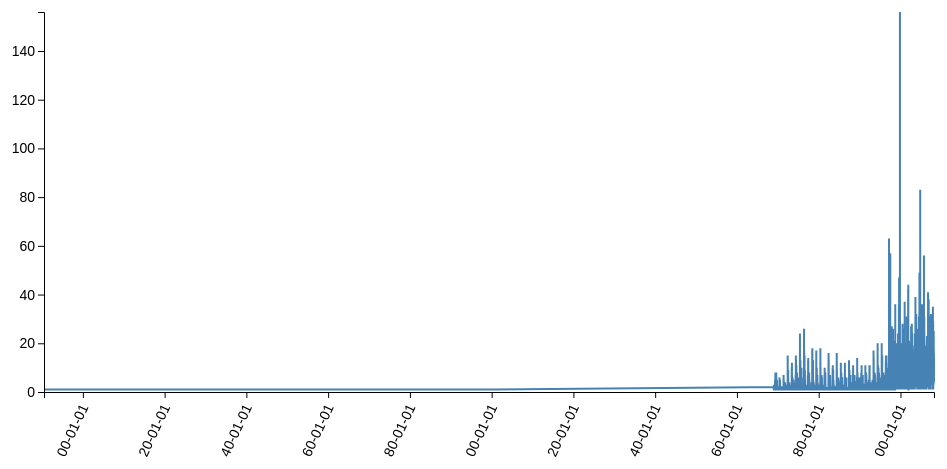
D3 v4 page, settled after 360 driven frames (6 s of simulated time); the page loaded 1 data file(s).



// set the dimensions and margins of the graph
var margin = {top: 20, right: 20, bottom: 100, left: 50},
    width = 960 - margin.left - margin.right,
    height = 500 - margin.top - margin.bottom;

// parse the date / time
var parseTime = d3.timeParse("%Y-%m-%d");

// set the ranges
var x = d3.scaleTime().range([0, width]);
var y = d3.scaleLinear().range([height, 0]);

// define the line
var valueline = d3.line()
    .x(function(d) { return x(d.Date); })
    .y(function(d) { return y(d.Count); });

// append the svg obgect to the body of the page
// appends a 'group' element to 'svg'
// moves the 'group' element to the top left margin
var svg = d3.select("body").append("svg")
    .attr("width", width + margin.left + margin.right)
    .attr("height", height + margin.top + margin.bottom)
  .append("g")
    .attr("transform",
          "translate(" + margin.left + "," + margin.top + ")");

// Get the data
d3.csv("data.csv", function(error, data) {
    // console.log(data);
  if (error) throw error;

  c = 0;
  // format the data
  data.forEach(function(d) {
      d.Date = parseTime(d.Date);
      d.Count = +d.Count;
      if(c==0)
          console.log(d);
          c+=1;
  });

  // Scale the range of the data
  x.domain(d3.extent(data, function(d) { return d.Date; }));
  y.domain([0, d3.max(data, function(d) { return d.Count; })]);

  // Add the valueline path.
  svg.append("path")
      .data([data])
      .attr("class", "line")
      .attr("d", valueline);

  // Add the X Axis
  svg.append("g")
      .attr("class", "axis")
      .attr("transform", "translate(0," + height + ")")
      .call(d3.axisBottom(x)
              .tickFormat(d3.timeFormat("%y-%m-%d")))
      .selectAll("text")
        .style("text-anchor", "end")
        .attr("dx", "-.8em")
        .attr("dy", ".15em")
        .attr("transform", "rotate(-65)");

  // Add the Y Axis
  svg.append("g")
      .attr("class", "axis")
      .call(d3.axisLeft(y));

});



### data: data.csv
, Date, Location, Shape, Duration, Population, Count
29363, 1790-06-30, Carlisle, NY, fireball, less than 1 minute, , 1
2896, 1860-08-02, Cherokee, NC, fireball, less than a minute?, 2138, 1
26973, 1880-12-12, Bellingham, WA, fireball, Unknown, 80885, 1
24184, 1899-06-30, Carrollton, MO, sphere, one hour, 3784, 1
13064, 1969-01-01, Greensburg, PA, unknown, unknown, 14892, 2
1868, 1969-01-04, Naples (just north of), FL, oval, ???, 19537, 1
16185, 1969-01-15, Butte, MT, rectangle, unknown, , 3
16324, 1969-01-19, Butte, MT, other, unknown, , 2
6459, 1969-01-20, Lake Wales, FL, disk, 5 minutes or so, 14225, 1
15571, 1969-02-15, Monroe, IN, sphere, 15-20 seconds, 842.0, 1
21490, 1969-03-01, Perth Amboy, NJ, light, 2 minutes, 50814, 2
40620, 1969-03-15, Oroville, WA, cross, 2min, 1686, 1
37158, 1969-04-01, Loganville, GA, cigar, 15  sec, 10458, 1
11747, 1969-04-21, Little Rock, AR, cylinder, 12 minutes, 193524, 1
24288, 1969-05-01, Estill, SC, cigar, 45 minutes, 2040, 5
31422, 1969-05-15, St. Louis, MO, cigar, 2min, 319294, 2
33733, 1969-06-01, Barrington, IL, sphere, 2 hours, 10327, 8
18153, 1969-06-04, Chance, MD, disk, 5 MIN, 353.0, 1
16146, 1969-06-05, Windsor, SC, disk, 30mint, 121.0, 1
32122, 1969-06-10, North Wildwood, NJ, triangle, 3 minutes, 4041, 3
35261, 1969-06-15, Kent, WA, other, ?, 92411, 5
22787, 1969-06-21, Ronkonkoma, NY, unknown, 1 hour, 19082, 1
8312, 1969-06-29, Fort Lauderdale, FL, other, 2-3 minutes, 165521, 1
39843, 1969-06-30, Detroit, MI, light, 30 seconds, 713777, 4
27173, 1969-07-01, Payson, AZ, disk, &lt; 5 min., 15301, 5
17997, 1969-07-04, Jacksonville Beach, FL, other, 3 Minutes, 21362, 2
14745, 1969-07-05, Valdez, AK, disk, 17 minutes, 3976, 1
33272, 1969-07-07, Miami, FL, light, hour, 399457, 3
24220, 1969-07-10, Chariton, IA, circle, 5 min., 4321, 2
32466, 1969-07-15, Geneseo (outside of), IL, unknown, 10-20 minutes, 6586, 8
16183, 1969-07-25, Hawley, PA, circle, don&apos;t know, 1211, 1
25072, 1969-07-27, Rocky Mount, NC, sphere, 15 MINUTES, 57477, 1
29078, 1969-07-31, Summerville, SC, light, an hour, 43392, 1
31798, 1969-08-01, Fort Lauderdale, FL, light, 3--5 minutes, 165521, 3
12854, 1969-08-05, North Haven, CT, disk, 20 mins, 24093, 1
32872, 1969-08-10, Barstow, CA, light, 8- 10 seconds, 22639, 1
35877, 1969-08-13, Port Chester, NY, other, 1-2 seconds, 28967, 1
40391, 1969-08-15, Biola, CA, cigar, 3 min, 1623, 8
20387, 1969-08-27, Enfield, ME, oval, 10-15min, , 1
15829, 1969-09-01, Walpole, MA, oval, 5 minutes, 5918, 1
19587, 1969-09-09, Austin, TX, sphere, 12-15 Minutes, 790390, 1
21424, 1969-09-15, Merced, CA, unknown, 10-15 minutes, 78958, 1
5017, 1969-09-20, Fairbanks, AK, cigar, 30 seconds, 31535, 1
3184, 1969-10-01, San Francisco, CA, oval, 5-10 min, 805235, 1
14350, 1969-10-13, Memphis, TN, formation, 1 hour, 646889, 2
32087, 1969-10-15, Portland, OR, cigar, 3/1/02, 583776, 5
24076, 1969-10-25, Erie, PA, circle, 20 minutes, 101786, 1
36940, 1969-10-30, Fulton, NY, cigar, 10 minutes, 11896, 2
16144, 1969-10-31, Fulton, NY, circle, 20minutes, 11896, 1
42155, 1969-11-01, Fairbanks, AK, formation, 4 minutes, 31535, 2
23329, 1969-11-05, Buford, GA, disk, 20 sec, 12225, 1
38942, 1969-11-13, San Jose, CA, light, 7 seconds, 945942, 1
9399, 1969-11-22, Kenai, AK, light, 5 minutes, 7100, 1
26078, 1969-12-15, Richmond/Berea, KY, circle, 30 seconds, 31364, 1
30429, 1969-12-23, Middletown, CT, fireball, 2 min., 47648, 2
41784, 1970-01-01, Joplin, MO, unknown, 30 min, 50150, 2
26564, 1970-01-05, Candia, NH, light, 1 minute, , 1
2133, 1970-01-15, Hemet, CA, cylinder, 1 hour, 78657, 1
2308, 1970-01-16, Lake Wales, FL, oval, 15 mins., 14225, 1
4408, 1970-01-20, Danville, NH, egg, 20 min, , 1
... 6,340 more rows